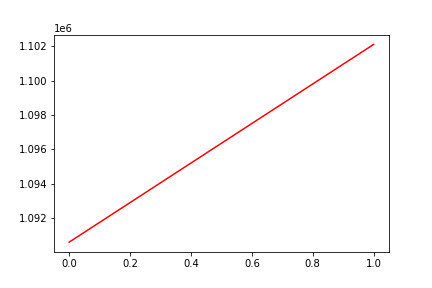

Source data for this figure (header and first rows):
, date, assets
0, 0, 1090595
1, 20160801, 1102100
